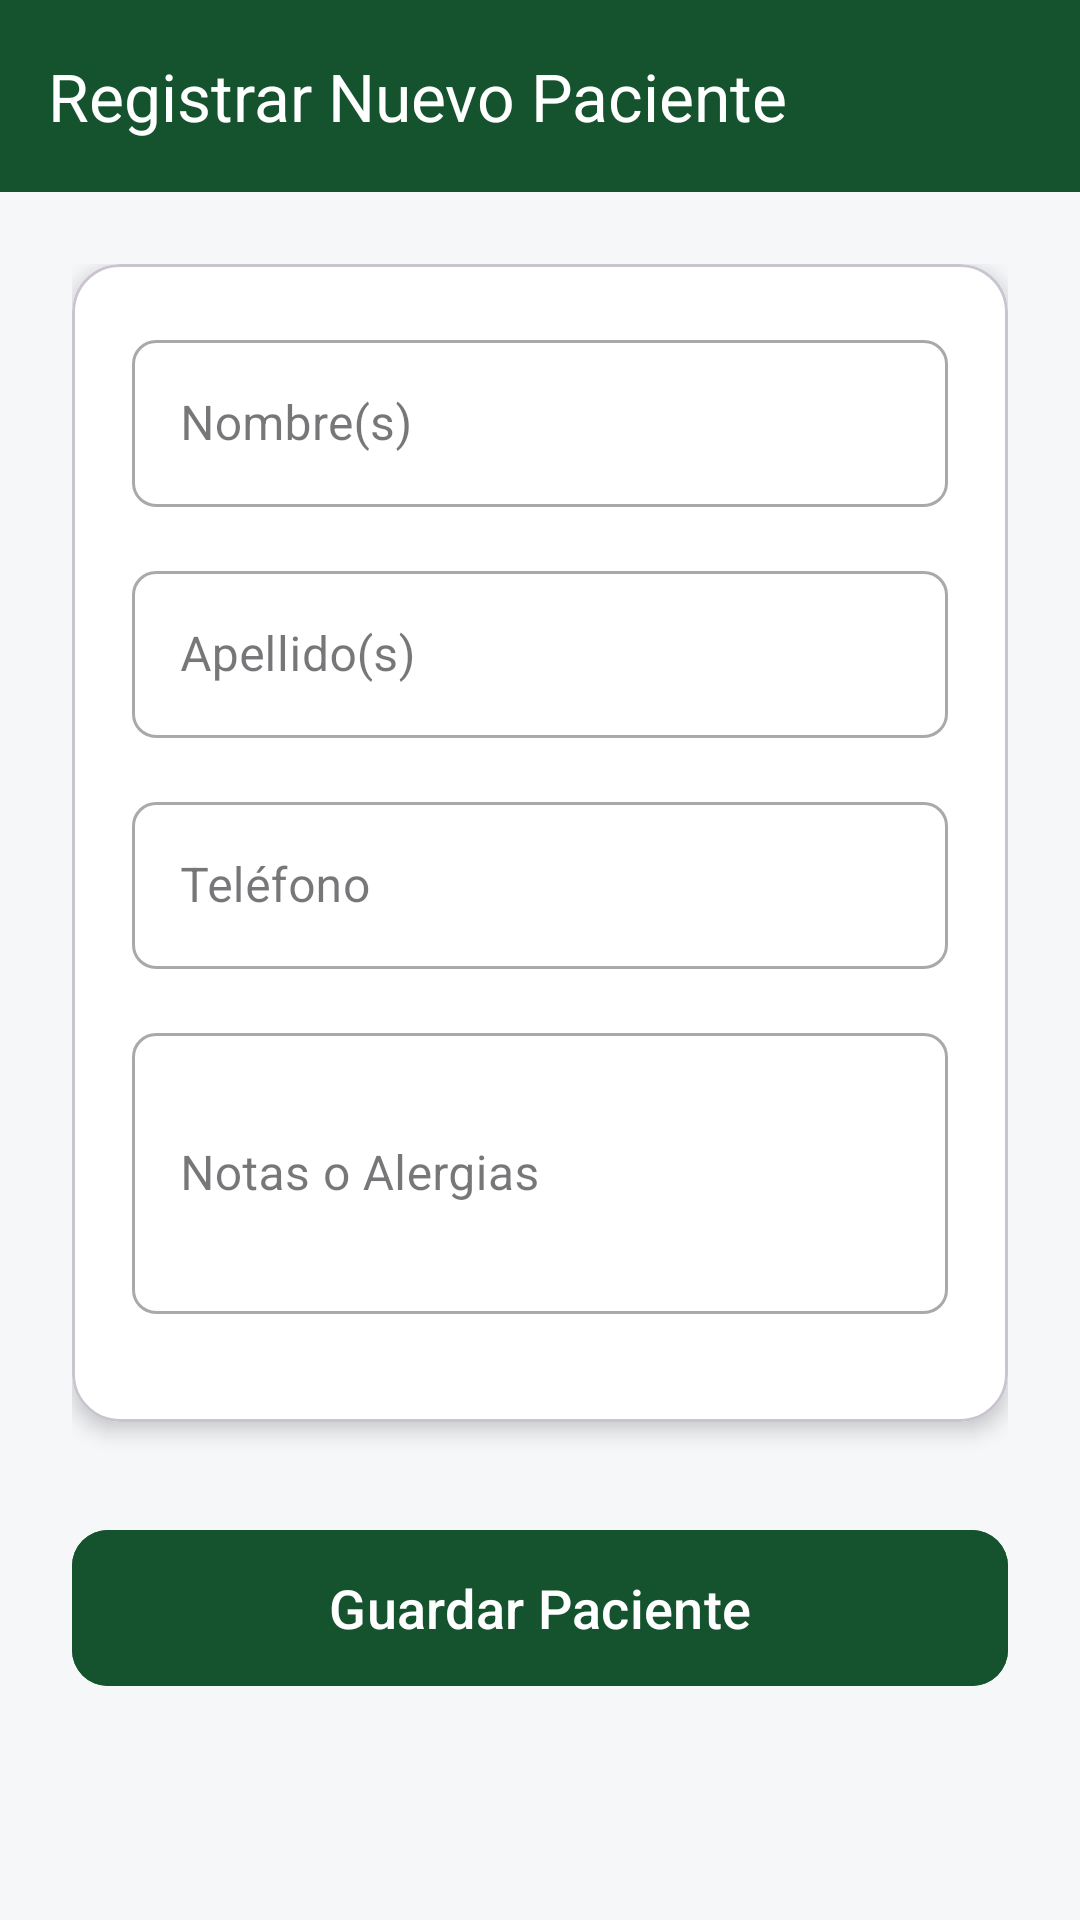

This screen was rendered from an Android layout file. Write that file and the resources it references.
<!-- AndroidManifest.xml: application theme Theme.ControlDeMedicamentos -->
<!-- res/layout/activity_registro_paciente.xml -->
<?xml version="1.0" encoding="utf-8"?>
<LinearLayout xmlns:android="http://schemas.android.com/apk/res/android"
    xmlns:app="http://schemas.android.com/apk/res-auto"
    android:layout_width="match_parent"
    android:layout_height="match_parent"
    android:orientation="vertical"
    android:background="#F5F7F9"
    android:fitsSystemWindows="true">

    <androidx.appcompat.widget.Toolbar
        android:id="@+id/toolbar"
        android:layout_width="match_parent"
        android:layout_height="?attr/actionBarSize"
        android:background="@color/primary_green"
        app:title="Registrar Nuevo Paciente"
        app:titleTextColor="@color/white" />

    <androidx.core.widget.NestedScrollView
        android:layout_width="match_parent"
        android:layout_height="match_parent"
        android:fillViewport="true">

        <LinearLayout
            android:layout_width="match_parent"
            android:layout_height="wrap_content"
            android:orientation="vertical"
            android:padding="24dp">

            <com.google.android.material.card.MaterialCardView
                android:layout_width="match_parent"
                android:layout_height="wrap_content"
                app:cardCornerRadius="16dp"
                app:cardElevation="4dp"
                app:cardBackgroundColor="@color/white">

                <LinearLayout
                    android:layout_width="match_parent"
                    android:layout_height="wrap_content"
                    android:orientation="vertical"
                    android:padding="20dp">

                    <com.google.android.material.textfield.TextInputLayout
                        style="@style/Widget.MaterialComponents.TextInputLayout.OutlinedBox"
                        android:layout_width="match_parent"
                        android:layout_height="wrap_content"
                        android:layout_marginBottom="16dp"
                        android:hint="Nombre(s)"
                        app:boxCornerRadiusTopStart="8dp"
                        app:boxCornerRadiusTopEnd="8dp"
                        app:boxCornerRadiusBottomStart="8dp"
                        app:boxCornerRadiusBottomEnd="8dp">
                        <com.google.android.material.textfield.TextInputEditText
                            android:id="@+id/etNombrePaciente"
                            android:layout_width="match_parent"
                            android:layout_height="wrap_content"
                            android:inputType="textCapWords" />
                    </com.google.android.material.textfield.TextInputLayout>

                    <com.google.android.material.textfield.TextInputLayout
                        style="@style/Widget.MaterialComponents.TextInputLayout.OutlinedBox"
                        android:layout_width="match_parent"
                        android:layout_height="wrap_content"
                        android:layout_marginBottom="16dp"
                        android:hint="Apellido(s)"
                        app:boxCornerRadiusTopStart="8dp"
                        app:boxCornerRadiusTopEnd="8dp"
                        app:boxCornerRadiusBottomStart="8dp"
                        app:boxCornerRadiusBottomEnd="8dp">
                        <com.google.android.material.textfield.TextInputEditText
                            android:id="@+id/etApellidoPaciente"
                            android:layout_width="match_parent"
                            android:layout_height="wrap_content"
                            android:inputType="textCapWords" />
                    </com.google.android.material.textfield.TextInputLayout>

                    <com.google.android.material.textfield.TextInputLayout
                        style="@style/Widget.MaterialComponents.TextInputLayout.OutlinedBox"
                        android:layout_width="match_parent"
                        android:layout_height="wrap_content"
                        android:layout_marginBottom="16dp"
                        android:hint="Teléfono"
                        app:boxCornerRadiusTopStart="8dp"
                        app:boxCornerRadiusTopEnd="8dp"
                        app:boxCornerRadiusBottomStart="8dp"
                        app:boxCornerRadiusBottomEnd="8dp">
                        <com.google.android.material.textfield.TextInputEditText
                            android:id="@+id/etTelefonoPaciente"
                            android:layout_width="match_parent"
                            android:layout_height="wrap_content"
                            android:inputType="phone" />
                    </com.google.android.material.textfield.TextInputLayout>

                    <com.google.android.material.textfield.TextInputLayout
                        style="@style/Widget.MaterialComponents.TextInputLayout.OutlinedBox"
                        android:layout_width="match_parent"
                        android:layout_height="wrap_content"
                        android:layout_marginBottom="16dp"
                        android:hint="Notas o Alergias"
                        app:boxCornerRadiusTopStart="8dp"
                        app:boxCornerRadiusTopEnd="8dp"
                        app:boxCornerRadiusBottomStart="8dp"
                        app:boxCornerRadiusBottomEnd="8dp">
                        <com.google.android.material.textfield.TextInputEditText
                            android:id="@+id/etNotasPaciente"
                            android:layout_width="match_parent"
                            android:layout_height="wrap_content"
                            android:inputType="textMultiLine"
                            android:lines="3" />
                    </com.google.android.material.textfield.TextInputLayout>

                </LinearLayout>
            </com.google.android.material.card.MaterialCardView>

            <com.google.android.material.button.MaterialButton
                android:id="@+id/btnGuardarPaciente"
                android:layout_width="match_parent"
                android:layout_height="60dp"
                android:layout_marginTop="32dp"
                android:text="Guardar Paciente"
                android:textSize="18sp"
                app:cornerRadius="12dp"
                android:backgroundTint="@color/primary_green"/>

        </LinearLayout>
    </androidx.core.widget.NestedScrollView>
</LinearLayout>
<!-- resources referenced by this layout -->
<resources>
  <color name="primary_green">#14532D</color>
  <color name="white">#FFFFFFFF</color>
  <style name="Theme.ControlDeMedicamentos" parent="Base.Theme.ControlDeMedicamentos" />
  <style name="Base.Theme.ControlDeMedicamentos" parent="Theme.Material3.DayNight.NoActionBar">
          
          
      </style>
</resources>
